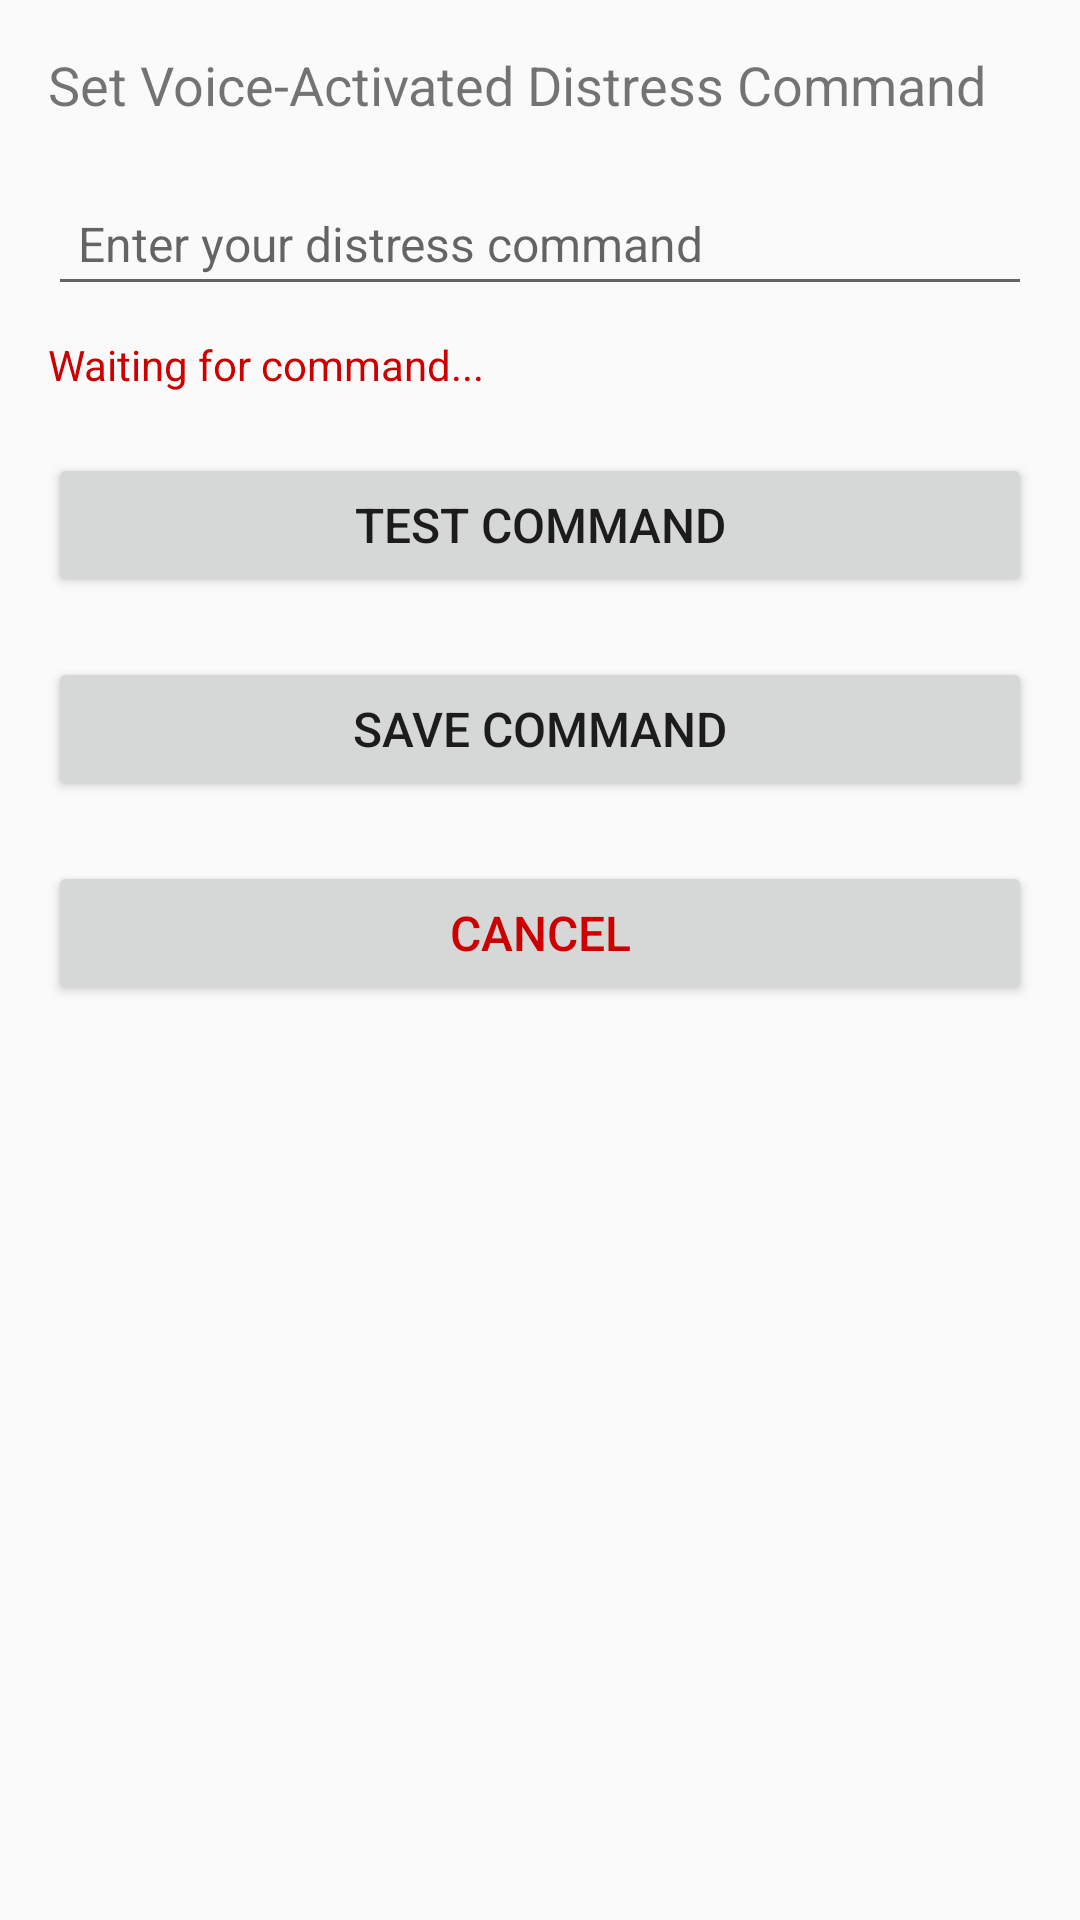

Write the Android layout XML for this screen, with the resource values it uses.
<!-- AndroidManifest.xml: application theme Theme.SafePathProject -->
<!-- res/layout/activity_voice_activation.xml -->
<?xml version="1.0" encoding="utf-8"?>
<LinearLayout xmlns:android="http://schemas.android.com/apk/res/android"
    android:layout_width="match_parent"
    android:layout_height="match_parent"
    android:orientation="vertical"
    android:padding="16dp">

    
    <TextView
        android:id="@+id/tv_title"
        android:layout_width="wrap_content"
        android:layout_height="wrap_content"
        android:text="Set Voice-Activated Distress Command"
        android:textSize="18sp"
        android:layout_marginBottom="20dp"/>

    
    <EditText
        android:id="@+id/et_command"
        android:layout_width="match_parent"
        android:layout_height="wrap_content"
        android:hint="Enter your distress command"
        android:textSize="16sp"
        android:padding="10dp"/>

    
    <TextView
        android:id="@+id/tv_status"
        android:layout_width="wrap_content"
        android:layout_height="wrap_content"
        android:text="Waiting for command..."
        android:textSize="14sp"
        android:layout_marginTop="10dp"
        android:textColor="@android:color/holo_red_dark"/>

    
    <Button
        android:id="@+id/btn_test_command"
        android:layout_width="match_parent"
        android:layout_height="wrap_content"
        android:text="Test Command"
        android:textSize="16sp"
        android:layout_marginTop="20dp"/>

    
    <Button
        android:id="@+id/btn_save_command"
        android:layout_width="match_parent"
        android:layout_height="wrap_content"
        android:text="Save Command"
        android:textSize="16sp"
        android:layout_marginTop="20dp"/>

    
    <Button
        android:id="@+id/btn_cancel"
        android:layout_width="match_parent"
        android:layout_height="wrap_content"
        android:text="Cancel"
        android:textSize="16sp"
        android:layout_marginTop="20dp"
        android:textColor="@android:color/holo_red_dark"/>

</LinearLayout>
<!-- resources referenced by this layout -->
<resources>
  <style name="Theme.SafePathProject" parent="android:Theme.Material.Light.NoActionBar" />
</resources>
